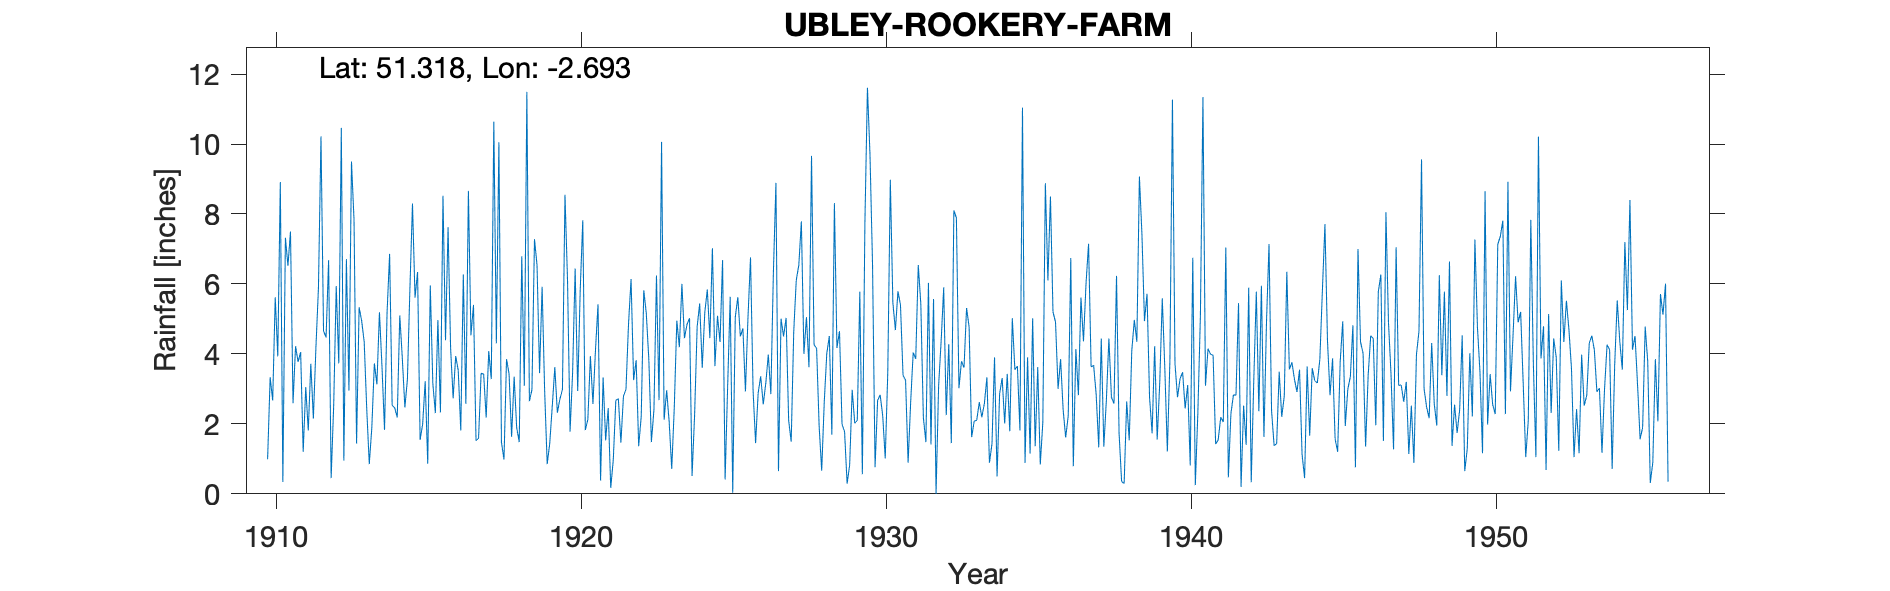

The data file committed next to this chart (first rows):
UBLEY-ROOKERY-FARM, , , , , , , , , , , , , , , , , , , , , , , 
Grid ref, ST518579, Long, -2.693, Lat, 51.32, Elevation, 525, ft, , , , , , , , , , , , , , , 
Station no, 2030, , , , , , , , , , , , , , , , , , , , , , 
, 1910, 1911, 1912, 1913, 1914, 1915, 1916, 1917, 1918, 1919, 1920, 1921, 1922, 1923, 1924, 1925, 1926, 1927, 1928, 1929, 1930, 1931, 1932
January, , 2.59, 4.66, 7.83, 1.83, 5.61, 4.39, 1.52, 3.85, 6.54, 6.11, 5.42, 4.86, 2.68, 5.02, 4.34, 6.76, 5.01, 9.66, 1.99, 6.58, 3.39, 5.57
February, , 4.22, 4.47, 1.44, 5.18, 6.34, 7.62, 1.59, 3.43, 3.45, 1.78, 0.38, 6.14, 10.06, 0.51, 6.68, 2.96, 4.5, 4.26, 1.78, 0.76, 3.25, 0
March, 0.99, 3.77, 6.68, 5.33, 6.86, 1.54, 4.16, 3.45, 1.63, 5.92, 3.47, 3.33, 3.25, 2.12, 2.26, 0.41, 1.45, 5.03, 4.16, 0.29, 2.67, 0.89, 3.09
April, 3.33, 4.05, 0.45, 4.95, 2.53, 1.99, 2.73, 3.42, 3.35, 2.94, 6.44, 1.53, 3.82, 2.96, 4.78, 3.07, 2.88, 2.1, 1.93, 0.82, 2.83, 2.61, 4.37
May, 2.67, 1.2, 2.53, 4.34, 2.46, 3.22, 3.94, 2.18, 1.89, 0.85, 2.94, 2.45, 1.36, 2.05, 5.44, 5.63, 3.36, 1.49, 0.66, 2.97, 2.24, 4.04, 5.9
June, 5.62, 3.05, 5.94, 2.43, 2.18, 0.86, 3.53, 4.08, 1.48, 1.44, 5.84, 0.17, 2.22, 0.71, 3.6, 0.03, 2.56, 4.64, 2.61, 2.02, 1.01, 3.86, 2.25
July, 3.93, 1.81, 3.73, 0.85, 5.1, 5.96, 1.81, 3.28, 6.79, 2.51, 7.82, 0.97, 5.82, 2.46, 5.18, 5.05, 3.16, 6.11, 4.01, 2.1, 3.46, 6.54, 4.28
August, 8.91, 3.72, 10.46, 1.89, 3.88, 3.16, 6.27, 10.64, 3.09, 3.62, 1.82, 2.67, 5.15, 4.95, 5.84, 5.62, 3.98, 6.54, 4.51, 5.78, 8.98, 5.43, 1.45
September, 0.34, 2.15, 0.95, 3.73, 2.47, 2.31, 2.57, 4.3, 11.49, 2.32, 2.13, 2.72, 3.82, 4.19, 4.45, 4.5, 2.85, 7.79, 1.69, 0.56, 5.47, 2.18, 8.1
October, 7.32, 4.17, 6.71, 3.13, 3.27, 4.97, 8.66, 10.05, 2.65, 2.71, 3.94, 1.46, 1.48, 6, 7.02, 4.73, 6.34, 4, 8.31, 7.74, 4.68, 1.48, 7.89
November, 6.52, 5.88, 2.95, 5.19, 5.89, 2.33, 4.53, 1.48, 2.98, 2.98, 2.57, 2.79, 2.4, 4.45, 3.65, 2.93, 8.89, 5.05, 4.17, 11.61, 5.79, 6.03, 3.02
December, 7.5, 10.22, 9.5, 3.64, 8.3, 8.52, 5.4, 0.98, 7.28, 8.55, 4.11, 2.99, 6.24, 4.84, 5.09, 5.04, 0.65, 3.62, 4.65, 9.7, 5.4, 1.41, 3.79
Total, , 46.83, 59.03, 44.75, 49.95, 46.81, 55.61, 46.97, 49.91, 43.83, 48.97, 26.88, 46.56, 47.47, 52.84, 48.03, 45.84, 55.88, 50.62, 47.36, 49.87, 41.11, 49.71
